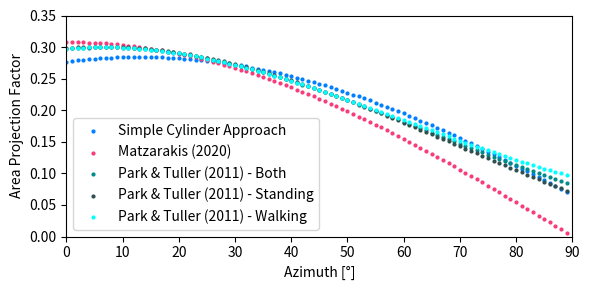

Here is the Python script that generated this plot:
import pandas as pd
import numpy as np
import matplotlib.pyplot as plt
import math


def projected_angle_fac_park_tuller(theta, mode="both"):
    # mode: standing, walking, both

    # Park, S., & Tuller, S. E. (2011). Human body area factors for radiation exchange analysis: standing and walking postures. International journal of biometeorology, 55(5), 695-709.

    # Mean of Standing posture:
    # y = 3.01E-07x3 - 6.46E-05x2 + 8.34E-04x + 0.298
    # R² = 0.9998
    # Mean of Walking posture:
    # y = 3.67E-07x3 - 6.74E-05x2 + 8.49E-04x + 0.297
    # R² = 0.9996
    # Mean of Standing and Walking postures:
    # y = 3.34E-07x3 - 6.60E-05x2 + 8.42E-04x + 0.297
    # R² = 0.9997

    x = theta
    y = 0

    if mode == "both":
        y = 3.34E-07 * x ** 3 - 6.60E-05 * x ** 2 + 8.42E-04 * x + 0.297
    elif mode == "standing":
        y = 3.01E-07 * x ** 3 - 6.46E-05 * x ** 2 + 8.34E-04 * x + 0.298
    elif mode == "walking":
        y = 3.67E-07 * x ** 3 - 6.74E-05 * x ** 2 + 8.49E-04 * x + 0.297

    return y


def projected_angle_fac_matzarakis(theta):
    # Staiger, H., & Matzarakis, A. (2020). Accuracy of Mean Radiant Temperature Derived from Active and Passive Radiometry. Atmosphere, 11(8), 805.
    # https://www.mdpi.com/2073-4433/11/8/805/htm#B11-atmosphere-11-00805
    return 0.308 * math.cos(theta * (0.998 - (theta ** 2 / 50000)))


def projected_cylinder_area(theta, r, h):
    # From scratch:
    # Consider a cylinder of radius r and height h rotated with respect to the flow direction of a fluid by  about an axis parallel to the base. The frontal area of the cylinder is the area perpendicular to the flow direction. If this shape is projected onto the 2D plane, the resulting 2D area is pi r^2 sin theta + 2 r h cos theta
    # Test: For a cylinder with r = 1 and h = 2 this should be
    # A = 2*1 = 2 m^2 for theta = 90°
    # A = r^2 * PI = 3.14 m^2 for theta = 0°
    # PI*r*2*sin(B) + 2*r*h*cos*(B)
    diameter = 2 * r
    return math.pi * r ** 2 * math.sin(theta) + diameter * h * math.cos(theta)


h = 2
r = 0.3

cyl_surf_area = 2 * r ** 2 * math.pi + 2 * r * math.pi * h

blueish = (0 / 255, 127 / 255, 255 / 255)
magenta = (247 / 255, 60 / 255, 124 / 255)
teal = (23 / 255, 142 / 255, 146 / 255)

colors = [blueish, magenta, teal]

dims = (6, 3)
fig, ax = plt.subplots(figsize=dims)

size = 4

for theta in range(0, 90, 1):
    rad = np.deg2rad(theta)
    sa = projected_cylinder_area(rad, r, h)
    am = projected_angle_fac_matzarakis(rad)

    # Normalize this one by cylinder surface area

    plt.scatter(theta, sa / cyl_surf_area, color=colors[0], s=size, )
    # Matzarakis equation
    plt.scatter(theta, am, color=colors[1], s=size, )

    # Park, S., & Tuller
    mode = ["both", "standing", "walking"]
    colors2 = ["darkcyan", "darkslategray", "cyan"]

    for i in zip(mode, colors2):
        apt = projected_angle_fac_park_tuller(theta, i[0])
        plt.scatter(theta, apt, color=i[1], s=size, )

ax.legend(["Simple Cylinder Approach",
           "Matzarakis (2020)",
           "Park & Tuller (2011) - Both",
           "Park & Tuller (2011) - Standing",
           "Park & Tuller (2011) - Walking"])
ax.set(xlim=(0, 90), ylim=(0, 0.35))
ax.set_ylabel("Area Projection Factor")
ax.set_xlabel("Azimuth [°]")
plt.tight_layout()
plt.savefig("Area_Projection_Factor_Plot.pdf")
plt.savefig("Area_Projection_Factor_Plot.png", dpi=600)

plt.show()
